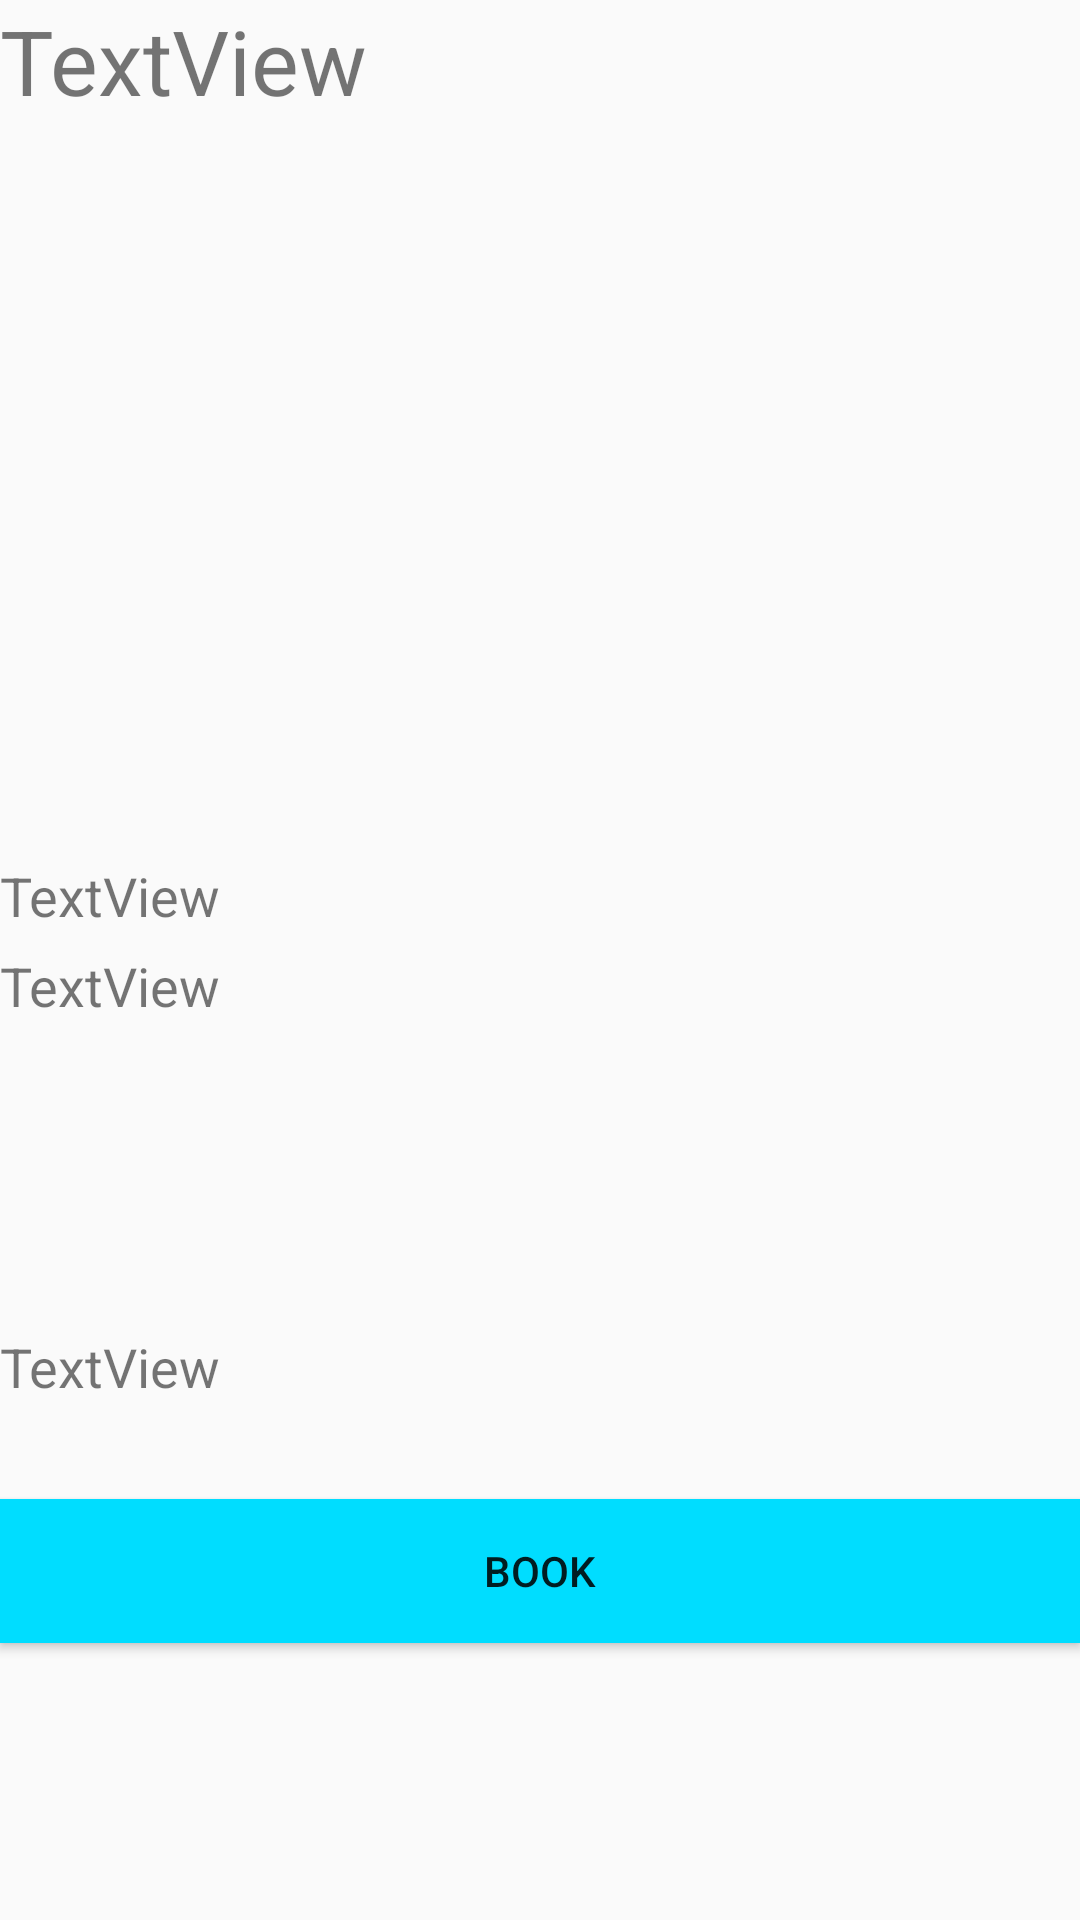

Android layout source for this screen:
<!-- AndroidManifest.xml: application theme AppTheme -->
<!-- res/layout/fragment_doctor_detail.xml -->
<LinearLayout xmlns:android="http://schemas.android.com/apk/res/android"
    xmlns:app="http://schemas.android.com/apk/res-auto"
    xmlns:tools="http://schemas.android.com/tools"
    android:layout_width="match_parent"
    android:layout_height="match_parent"
    android:orientation="vertical"
    android:weightSum="1">

    

    <TextView
        android:id="@+id/textViewName"
        android:layout_width="match_parent"
        android:layout_height="42dp"
        android:text="TextView"
        android:textSize="30sp" />

    <ImageView
        android:id="@+id/imageView4"
        android:layout_width="match_parent"
        android:layout_height="120dp"
        android:layout_marginTop="20dp"
        android:layout_weight="0.35"
        app:srcCompat="@drawable/tw__composer_logo_blue" />

    <TextView
        android:id="@+id/textViewQualification"
        android:layout_width="match_parent"
        android:layout_height="30dp"
        android:text="TextView"
        android:textSize="18sp"
        android:layout_marginTop="20dp"/>

    <TextView
        android:id="@+id/textViewExperience"
        android:layout_width="match_parent"
        android:layout_height="30dp"
        android:text="TextView"
        android:textSize="18sp"
        />

    <TextView
        android:id="@+id/textViewAddress"
        android:layout_width="match_parent"
        android:layout_height="wrap_content"
        android:layout_marginTop="20dp"
        android:layout_weight="0.22" />

    <TextView
        android:id="@+id/textViewRating"
        android:layout_width="match_parent"
        android:layout_height="wrap_content"
        android:layout_marginTop="5dp"
        android:layout_weight="0.05"
        android:text="TextView"
        android:textSize="18sp"
        />

    <Button
        android:id="@+id/buttonBook"
        android:layout_width="match_parent"
        android:layout_height="wrap_content"
        android:layout_marginTop="20dp"
        android:background="@android:color/holo_blue_bright"
        android:text="Book" />

</LinearLayout>
<!-- resources referenced by this layout -->
<resources>
  <style name="AppTheme" parent="Theme.AppCompat.Light.DarkActionBar">
  
          <item name="colorPrimary">@android:color/holo_blue_bright</item>
          <item name="colorPrimaryDark">#212f84</item>
          <item name="colorAccent">@color/colorAccent</item>
      </style>
  <!-- not gathered from this repository: default colours our renderer supplied (Android Studio template values) -->
  <color name="colorAccent">#FF03DAC5</color>
</resources>
